Run: headless pygame with SDL's dummy video driver; simulated clock (each Clock.tick advances the game by its frame time, no real sleeping); random seed 0; keys injected as events and as key.get_pressed() state; no mouse input.
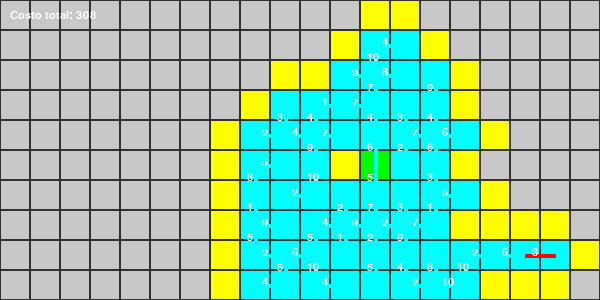
Frame 1 of 2 · flips 1–60 · no input
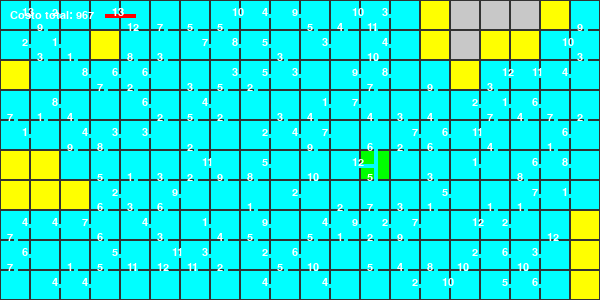
Frame 2 of 2 · flips 61–180 · tapped SPACE, RETURN · held RIGHT (→), D

The pygame program that drew these frames:

import pygame
import heapq
import random

# -----------------------------
# CONFIGURACIONES GENERALES
# -----------------------------
TAM_CELDA = 30
COLOR_FONDO = (30, 30, 30)

COLOR_INICIO = (0, 255, 0)
COLOR_OBSTACULO = (0, 0, 0)
COLOR_MST = (0, 255, 255)
COLOR_FRONTERA = (255, 255, 0)
COLOR_VISITADO = (100, 100, 255)
COLOR_VACIO = (200, 200, 200)
COLOR_ARISTA_ACTUAL = (255, 0, 0)
COLOR_TEXTO = (255, 255, 255)

PESO_MIN = 1
PESO_MAX = 20

# -----------------------------
# AUXILIAR
# -----------------------------
def edge_key(u, v):
    return (u, v) if u <= v else (v, u)

# -----------------------------
# DIBUJAR ARISTA
# -----------------------------
def dibujar_arista(ventana, u, v, peso, color, fuente):
    (r1, c1) = u
    (r2, c2) = v

    x1 = c1 * TAM_CELDA + TAM_CELDA // 2
    y1 = r1 * TAM_CELDA + TAM_CELDA // 2
    x2 = c2 * TAM_CELDA + TAM_CELDA // 2
    y2 = r2 * TAM_CELDA + TAM_CELDA // 2

    pygame.draw.line(ventana, color, (x1, y1), (x2, y2), 4)

    xm = (x1 + x2) // 2
    ym = (y1 + y2) // 2
    texto = fuente.render(str(peso), True, (255, 255, 255))
    ventana.blit(texto, (xm - 8, ym - 8))

# -----------------------------
# DIBUJAR TABLERO COMPLETO
# -----------------------------
def dibujar_tablero(ventana, tablero, inicio, en_mst,
                    frontera, visitados, mst_edges,
                    arista_actual, edge_weights,
                    total_cost, fuente):

    ventana.fill(COLOR_FONDO)

    filas = len(tablero)
    columnas = len(tablero[0])

    # Dibujar celdas
    for i in range(filas):
        for j in range(columnas):
            x = j * TAM_CELDA
            y = i * TAM_CELDA

            if (i, j) == inicio:
                color = COLOR_INICIO
            elif tablero[i][j] == float("inf"):
                color = COLOR_OBSTACULO
            elif (i, j) in en_mst:
                color = COLOR_MST
            elif (i, j) in frontera:
                color = COLOR_FRONTERA
            elif (i, j) in visitados:
                color = COLOR_VISITADO
            else:
                color = COLOR_VACIO

            pygame.draw.rect(ventana, color, (x, y, TAM_CELDA, TAM_CELDA))
            pygame.draw.rect(ventana, (50, 50, 50), (x, y, TAM_CELDA, TAM_CELDA), 1)

    # Dibujar aristas del MST
    for (u, v) in mst_edges:
        peso = edge_weights[edge_key(u, v)]
        dibujar_arista(ventana, u, v, peso, COLOR_MST, fuente)

    # Dibujar arista actual
    if arista_actual:
        u, v = arista_actual
        peso = edge_weights[edge_key(u, v)]
        dibujar_arista(ventana, u, v, peso, COLOR_ARISTA_ACTUAL, fuente)

    # Mostrar texto
    texto_costo = fuente.render(f"Costo total: {total_cost}", True, COLOR_TEXTO)
    ventana.blit(texto_costo, (10, 10))

    pygame.display.update()
    pygame.time.delay(100)

# -----------------------------
# PRIM VISUAL
# -----------------------------
def prim_pygame(ventana, tablero, inicio, edge_weights, fuente):

    filas = len(tablero)
    columnas = len(tablero[0])

    en_mst = set()
    frontera = set()
    visitados = set()
    parent = {}
    min_key = {}
    mst_edges = []
    total_cost = 0

    for i in range(filas):
        for j in range(columnas):
            if tablero[i][j] != float("inf"):
                min_key[(i, j)] = float("inf")

    min_key[inicio] = 0
    pq = [(0, inicio)]

    while pq:
        for event in pygame.event.get():
            if event.type == pygame.QUIT:
                pygame.quit()
                exit()

        key, nodo = heapq.heappop(pq)

        if nodo in en_mst:
            continue

        en_mst.add(nodo)
        visitados.add(nodo)

        arista_actual = None

        if nodo in parent:
            mst_edges.append((nodo, parent[nodo]))
            total_cost += edge_weights[edge_key(nodo, parent[nodo])]
            arista_actual = (nodo, parent[nodo])

        f, c = nodo
        for df, dc in [(0,1),(0,-1),(1,0),(-1,0)]:
            nf, nc = f + df, c + dc
            vecino = (nf, nc)

            if (
                0 <= nf < filas and 0 <= nc < columnas and
                tablero[nf][nc] != float("inf") and
                vecino not in en_mst
            ):
                w = edge_weights[edge_key(nodo, vecino)]
                if w < min_key[vecino]:
                    min_key[vecino] = w
                    parent[vecino] = nodo
                    frontera.add(vecino)
                    heapq.heappush(pq, (w, vecino))

        dibujar_tablero(ventana, tablero, inicio,
                        en_mst, frontera, visitados,
                        mst_edges, arista_actual,
                        edge_weights, total_cost,
                        fuente)

    print("Prim finalizado.")
    print("Costo total:", total_cost)

# -----------------------------
# GENERAR PESOS
# -----------------------------
def generar_edge_weights(tablero):
    filas = len(tablero)
    columnas = len(tablero[0])
    edge_weights = {}

    for r in range(filas):
        for c in range(columnas):
            if tablero[r][c] == float("inf"):
                continue

            u = (r, c)

            if c + 1 < columnas and tablero[r][c+1] != float("inf"):
                v = (r, c+1)
                edge_weights[edge_key(u, v)] = random.randint(PESO_MIN, PESO_MAX)

            if r + 1 < filas and tablero[r+1][c] != float("inf"):
                v = (r+1, c)
                edge_weights[edge_key(u, v)] = random.randint(PESO_MIN, PESO_MAX)

    return edge_weights

# -----------------------------
# MAIN
# -----------------------------
def main():
    pygame.init()

    ALTO = 10
    ANCHO = 20
    INICIO = (5, 12)

    tablero = [[0 for _ in range(ANCHO)] for _ in range(ALTO)]

    ventana = pygame.display.set_mode((ANCHO * TAM_CELDA, ALTO * TAM_CELDA))
    pygame.display.set_caption("Prim Visual - Red Eléctrica")

    fuente = pygame.font.SysFont("Arial", 16)

    edge_weights = generar_edge_weights(tablero)

    prim_pygame(ventana, tablero, INICIO, edge_weights, fuente)

    running = True
    while running:
        for event in pygame.event.get():
            if event.type == pygame.QUIT:
                running = False

    pygame.quit()

if __name__ == "__main__":
    main()
